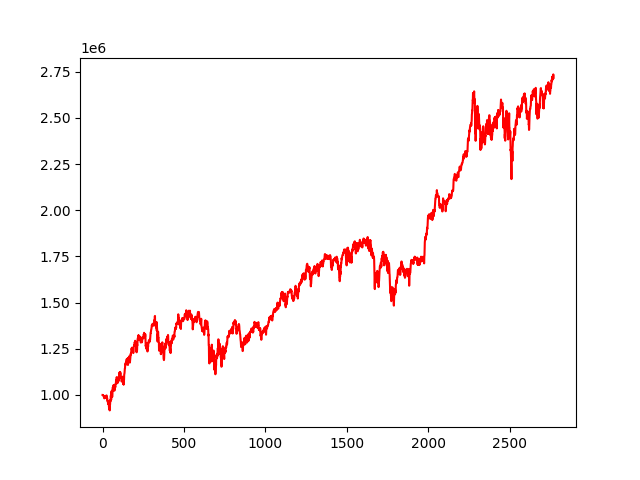

The table this chart was drawn from, first rows:
, 0
0, 1000000
1, 999912
2, 999860
3, 997870
4, 998195
5, 996303
6, 993550
7, 993648
8, 989164
9, 989046
10, 989877
11, 981549
12, 988885
13, 986961
14, 986248
15, 985927
16, 988866
17, 994136
18, 989383
19, 986399
20, 984878
21, 988783
22, 985672
23, 991203
24, 997549
25, 996644
26, 980690
27, 983259
28, 984186
29, 980114
30, 965704
31, 967588
32, 966653
33, 961846
34, 950661
35, 967532
36, 961090
37, 955582
38, 949703
39, 934596
40, 929722
41, 938933
42, 922944
43, 923263
44, 916335
45, 944811
46, 946714
47, 966404
48, 973167
49, 966328
50, 983526
51, 996686
52, 984518
53, 974199
54, 1015591
55, 1005764
56, 1014768
57, 1023321
58, 1010994
59, 988834
... 2,710 more rows
